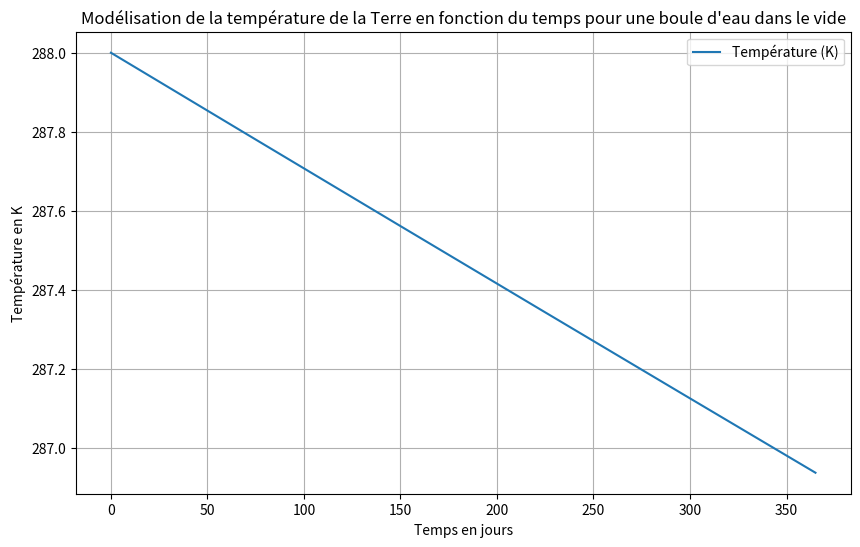

The script that saved this image:
import numpy as np
import matplotlib.pyplot as plt

# Constantes
sigma = 5.67e-8  # W·m⁻²·K⁻⁴
R = 6.371e6      # m
cap_eau = 4184   # J/kg·K
masse = 1.4e21   # kg
C = cap_eau * masse

# Condition initiale
Ti = 288  # K

# Paramètres temporels
dt = 3600  # pas de temps en secondes (1h)
t_max = 365 * 24 * 3600  # durée de simulation en secondes (1 an)
n_steps = int(t_max / dt)

# Initialisation des tableaux
T = np.zeros(n_steps)
t = np.linspace(0, t_max, n_steps)
T[0] = Ti

# Boucle d'Euler explicite
for i in range(1, n_steps):
    dT = -(4 * np.pi * R**2 * sigma * T[i-1]**4) / C
    T[i] = T[i-1] + dT * dt

# Affichage du résultat
plt.figure(figsize=(10,6))
plt.plot(t / (3600*24), T, label='Température (K)')
plt.xlabel('Temps en jours')
plt.ylabel('Température en K')
plt.title("Modélisation de la température de la Terre en fonction du temps pour une boule d'eau dans le vide")
plt.grid(True)
plt.legend()
plt.show()
